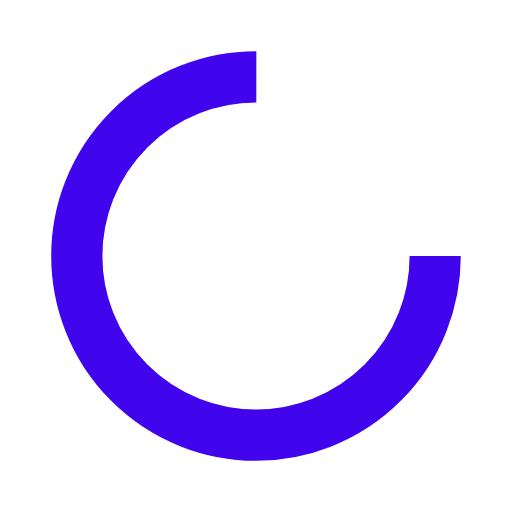
t = 0.00 s
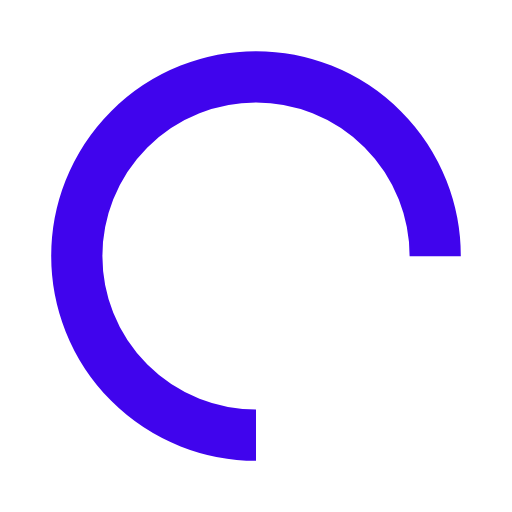
t = 0.25 s
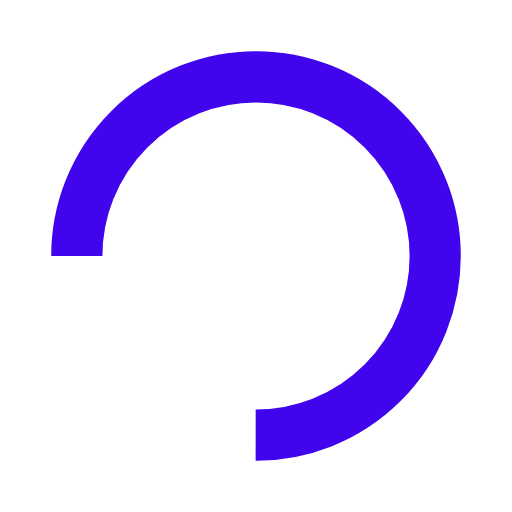
t = 0.50 s
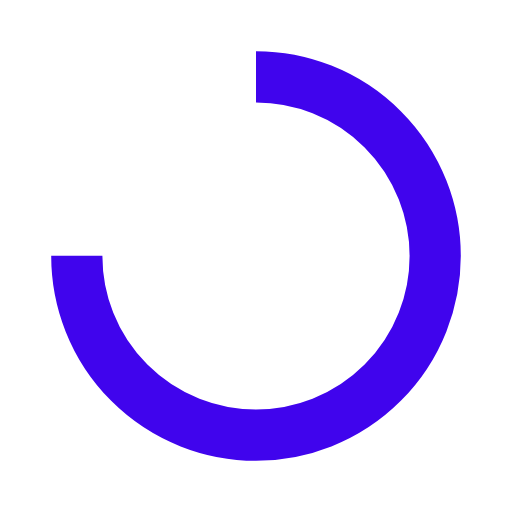
t = 0.75 s

The animated SVG that drew these frames (rendered in a browser with its animation timeline set to each time). Animation: 1 SMIL element (animateTransform=1); one cycle of 1.00 s, repeats indefinitely.

<svg width="200px"  height="200px"  xmlns="http://www.w3.org/2000/svg" viewBox="0 0 100 100" preserveAspectRatio="xMidYMid" class="lds-rolling" style="background: none;"><circle cx="50" cy="50" fill="none" ng-attr-stroke="{{config.color}}" ng-attr-stroke-width="{{config.width}}" ng-attr-r="{{config.radius}}" ng-attr-stroke-dasharray="{{config.dasharray}}" stroke="#4004ed" stroke-width="10" r="35" stroke-dasharray="164.93361431346415 56.97787143782138" transform="rotate(162 50 50)"><animateTransform attributeName="transform" type="rotate" calcMode="linear" values="0 50 50;360 50 50" keyTimes="0;1" dur="1s" begin="0s" repeatCount="indefinite"></animateTransform></circle></svg>